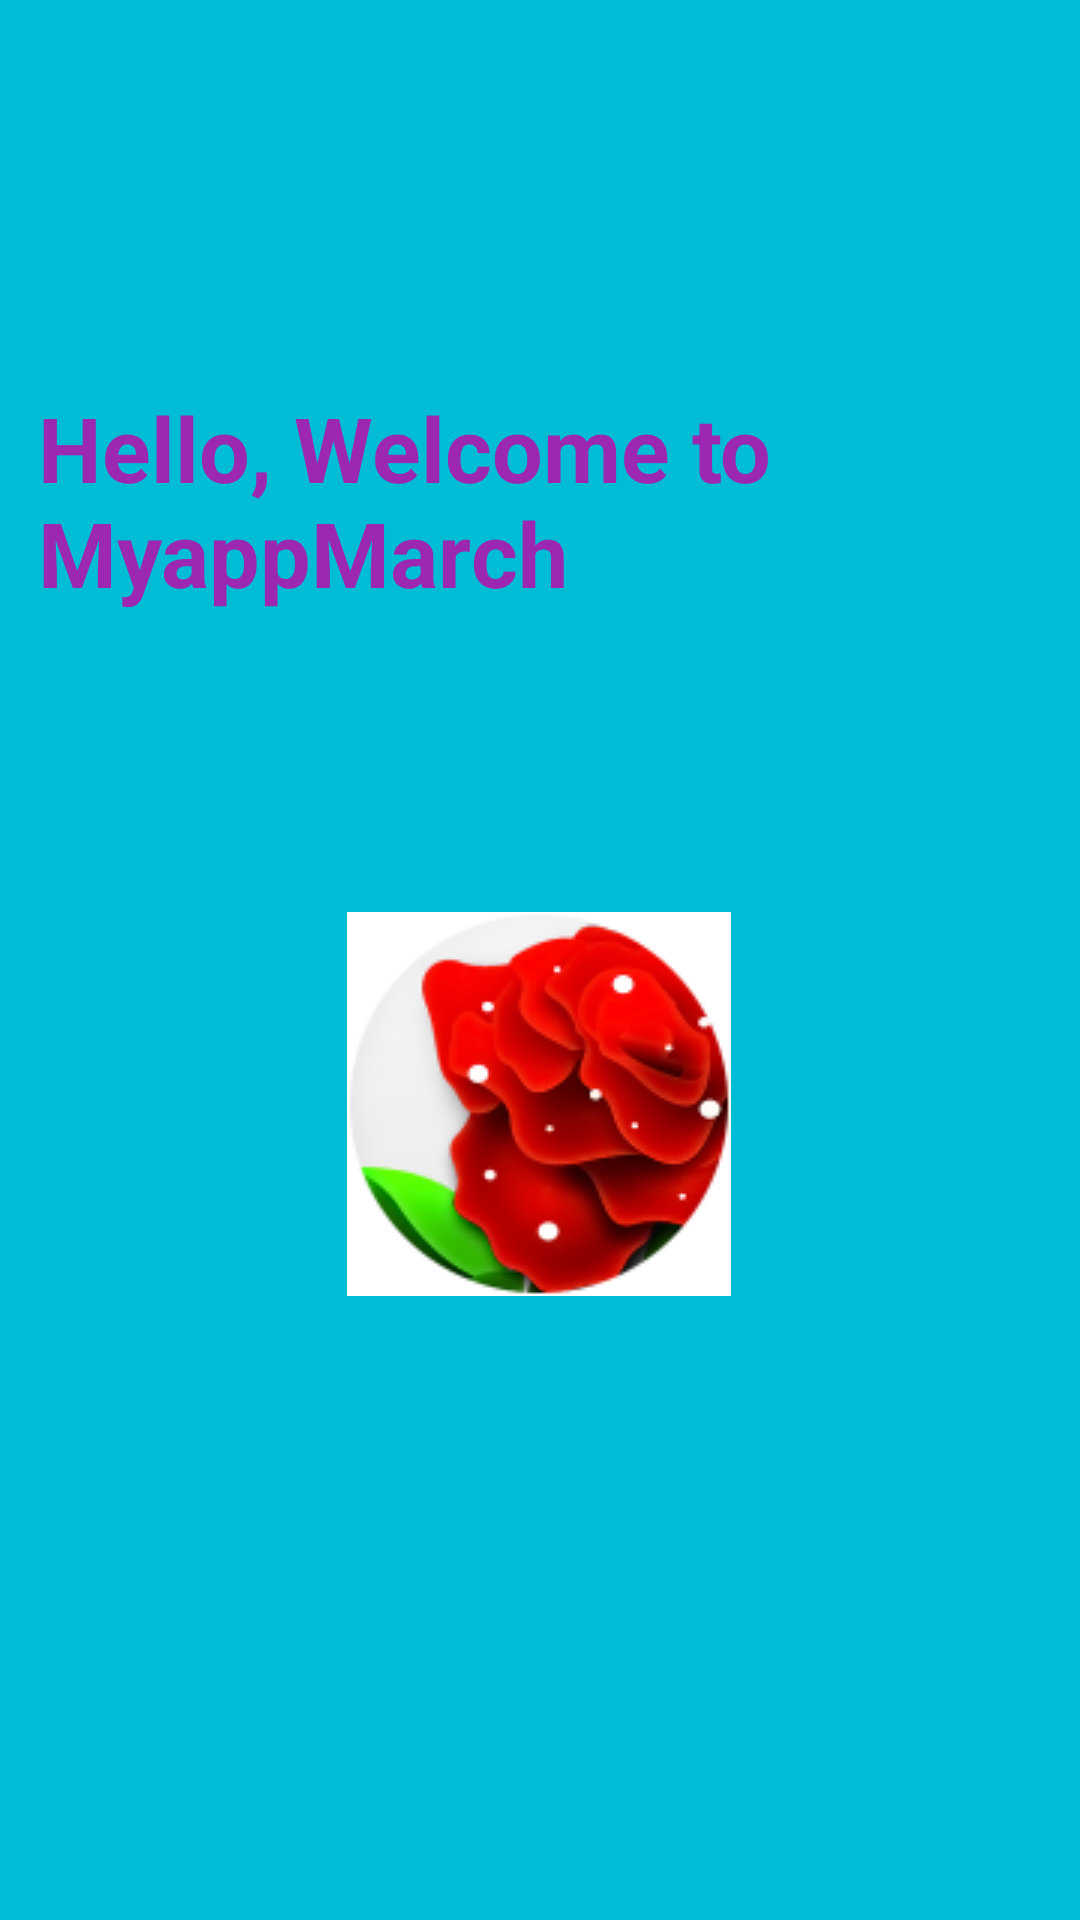

Android layout source for this screen:
<!-- AndroidManifest.xml: application theme Theme.MyApplicationMarch -->
<!-- res/layout/activity_home_page.xml -->
<?xml version="1.0" encoding="utf-8"?>
<androidx.constraintlayout.widget.ConstraintLayout xmlns:android="http://schemas.android.com/apk/res/android"
    xmlns:app="http://schemas.android.com/apk/res-auto"
    xmlns:tools="http://schemas.android.com/tools"
    android:layout_width="match_parent"
    android:layout_height="match_parent"
    android:background="#00BCD4"
    tools:context=".HomePage">

    <TextView
        android:id="@+id/user"
        android:layout_width="397dp"
        android:layout_height="129dp"
        android:layout_marginStart="62dp"
        android:layout_marginTop="186dp"
        android:layout_marginBottom="23dp"
        android:text="Hello, Welcome to MyappMarch"
        android:textColor="#9C27B0"
        android:textSize="30dp"
        android:textStyle="bold"
        app:layout_constraintBottom_toTopOf="@+id/imageView"
        app:layout_constraintEnd_toEndOf="parent"
        app:layout_constraintStart_toStartOf="parent"
        app:layout_constraintTop_toTopOf="parent" />

    <ImageView
        android:id="@+id/imageView"
        android:layout_width="wrap_content"
        android:layout_height="wrap_content"
        android:layout_marginStart="141dp"
        android:layout_marginTop="23dp"
        android:layout_marginEnd="142dp"
        android:layout_marginBottom="265dp"
        app:layout_constraintBottom_toBottomOf="parent"
        app:layout_constraintEnd_toEndOf="parent"
        app:layout_constraintStart_toStartOf="parent"
        app:layout_constraintTop_toBottomOf="@+id/user"
        app:srcCompat="@drawable/flowericon" />
</androidx.constraintlayout.widget.ConstraintLayout>
<!-- resources referenced by this layout -->
<resources>
  <!-- drawable flowericon: png bitmap (drawable, 23198 bytes) -->
  <style name="Theme.MyApplicationMarch" parent="Theme.MaterialComponents.DayNight.DarkActionBar">
          
          <item name="colorPrimary">@color/purple_500</item>
          <item name="colorPrimaryVariant">@color/purple_700</item>
          <item name="colorOnPrimary">@color/white</item>
          
          <item name="colorSecondary">@color/teal_200</item>
          <item name="colorSecondaryVariant">@color/teal_700</item>
          <item name="colorOnSecondary">@color/black</item>
          
          <item name="android:statusBarColor" tools:targetApi="l">?attr/colorPrimaryVariant</item>
          
      </style>
  <!-- not gathered from this repository: default colours our renderer supplied (Android Studio template values) -->
  <color name="purple_500">#FF6200EE</color>
  <color name="purple_700">#FF3700B3</color>
  <color name="teal_200">#FF03DAC5</color>
  <color name="teal_700">#FF018786</color>
  <color name="black">#FF000000</color>
  <color name="white">#FFFFFFFF</color>
</resources>
